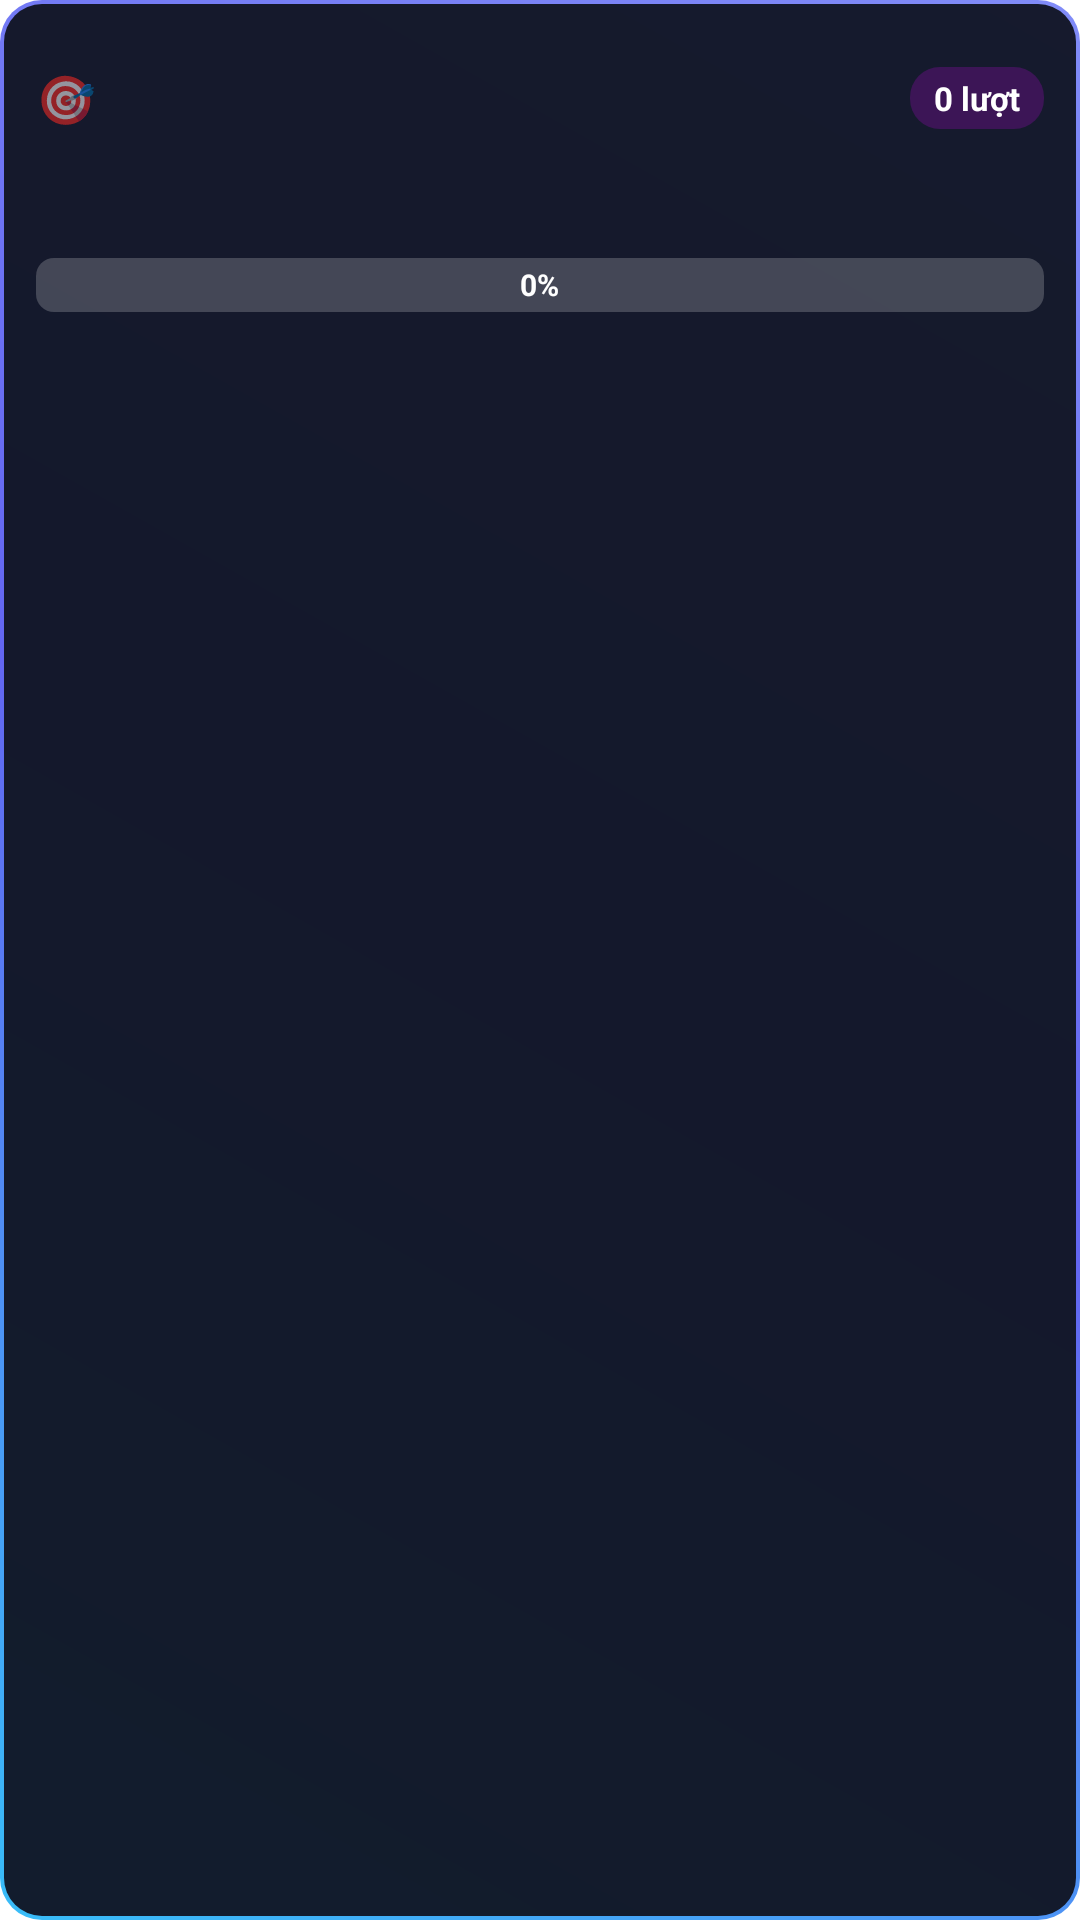

Reconstruct the res/layout file that produces this screen, plus the resources it refers to.
<!-- AndroidManifest.xml: application theme Theme.DonateFloat -->
<!-- res/layout/floating_goal.xml -->
<FrameLayout xmlns:android="http://schemas.android.com/apk/res/android"
    android:layout_width="wrap_content"
    android:layout_height="wrap_content">

    <LinearLayout
        android:layout_width="match_parent"
        android:layout_height="match_parent"
        android:orientation="vertical"
        android:background="@drawable/bg_goal_card"
        android:padding="12dp">

        <View
            android:id="@+id/dragHandleGoal"
            android:layout_width="match_parent"
            android:layout_height="10dp" />

        <LinearLayout
            android:layout_width="match_parent"
            android:layout_height="wrap_content"
            android:orientation="horizontal"
            android:gravity="center_vertical">

            <TextView
                android:layout_width="wrap_content"
                android:layout_height="wrap_content"
                android:text="🎯"
                android:textSize="16sp"
                android:paddingEnd="6dp" />

            <TextView
                android:id="@+id/goalTitleView"
                android:layout_width="0dp"
                android:layout_height="wrap_content"
                android:layout_weight="1"
                android:textColor="#FFFFFF"
                android:textStyle="bold"
                android:textSize="14sp" />

            <TextView
                android:id="@+id/goalCountBadge"
                android:layout_width="wrap_content"
                android:layout_height="wrap_content"
                android:background="@drawable/bg_percent_badge"
                android:paddingStart="8dp"
                android:paddingEnd="8dp"
                android:paddingTop="3dp"
                android:paddingBottom="3dp"
                android:textColor="#FFFFFF"
                android:textStyle="bold"
                android:textSize="11sp"
                android:text="0 lượt" />
        </LinearLayout>

        <LinearLayout
            android:layout_width="match_parent"
            android:layout_height="wrap_content"
            android:layout_marginTop="10dp"
            android:orientation="horizontal">

            <TextView
                android:id="@+id/goalCurrentView"
                android:layout_width="0dp"
                android:layout_height="wrap_content"
                android:layout_weight="1"
                android:textColor="#00E5FF"
                android:textStyle="bold"
                android:textSize="18sp" />

            <TextView
                android:id="@+id/goalTargetView"
                android:layout_width="0dp"
                android:layout_height="wrap_content"
                android:layout_weight="1"
                android:gravity="end|bottom"
                android:textColor="#999999"
                android:textSize="12sp" />
        </LinearLayout>

        <FrameLayout
            android:layout_width="match_parent"
            android:layout_height="wrap_content"
            android:layout_marginTop="8dp">

            <ProgressBar
                android:id="@+id/goalProgressBar"
                style="?android:attr/progressBarStyleHorizontal"
                android:layout_width="match_parent"
                android:layout_height="18dp"
                android:progressDrawable="@drawable/progress_gradient"
                android:max="1000"
                android:progress="0" />

            <TextView
                android:id="@+id/goalPercentInBar"
                android:layout_width="wrap_content"
                android:layout_height="18dp"
                android:layout_gravity="center"
                android:gravity="center"
                android:textColor="#FFFFFF"
                android:textStyle="bold"
                android:textSize="10sp"
                android:text="0%" />
        </FrameLayout>

        <TextView
            android:id="@+id/goalSubtitleView"
            android:layout_width="match_parent"
            android:layout_height="wrap_content"
            android:layout_marginTop="8dp"
            android:textColor="#AAAAAA"
            android:textSize="11sp" />

    </LinearLayout>

    <View android:id="@+id/resizeGoalTL" android:layout_width="22dp" android:layout_height="22dp" android:layout_gravity="top|start" />
    <View android:id="@+id/resizeGoalTR" android:layout_width="22dp" android:layout_height="22dp" android:layout_gravity="top|end" />
    <View android:id="@+id/resizeGoalBL" android:layout_width="22dp" android:layout_height="22dp" android:layout_gravity="bottom|start" />
    <View android:id="@+id/resizeGoalBR" android:layout_width="22dp" android:layout_height="22dp" android:layout_gravity="bottom|end" />

</FrameLayout>
<!-- resources referenced by this layout -->
<resources>
  <!-- drawable bg_goal_card (drawable) -->
  <layer-list xmlns:android="http://schemas.android.com/apk/res/android">
      <item>
          <shape android:shape="rectangle">
              <corners android:radius="14dp" />
              <gradient
                  android:type="linear"
                  android:angle="45"
                  android:startColor="#38BDF8"
                  android:centerColor="#6366F1"
                  android:endColor="#818CF8" />
          </shape>
      </item>
      <item
          android:top="1.5dp"
          android:left="1.5dp"
          android:right="1.5dp"
          android:bottom="1.5dp">
          <shape android:shape="rectangle">
              <corners android:radius="12.5dp" />
              <solid android:color="#F2101522" />
          </shape>
      </item>
  </layer-list>
  <!-- drawable bg_percent_badge (drawable) -->
  <shape xmlns:android="http://schemas.android.com/apk/res/android" android:shape="rectangle">
      <solid android:color="#33D500F9" />
      <corners android:radius="10dp" />
  </shape>
  <!-- drawable progress_gradient (drawable) -->
  <layer-list xmlns:android="http://schemas.android.com/apk/res/android">
      <item android:id="@android:id/background">
          <shape>
              <corners android:radius="6dp" />
              <solid android:color="#33FFFFFF" />
          </shape>
      </item>
      <item android:id="@android:id/progress">
          <clip>
              <shape>
                  <corners android:radius="6dp" />
                  <gradient android:startColor="#00E5FF" android:endColor="#D500F9" android:angle="0" />
              </shape>
          </clip>
      </item>
  </layer-list>
  <style name="Theme.DonateFloat" parent="Theme.MaterialComponents.DayNight.NoActionBar">
          <item name="colorPrimary">@color/purple_500</item>
          <item name="colorPrimaryDark">@color/purple_700</item>
          <item name="colorAccent">@color/teal_200</item>
      </style>
  <color name="purple_500">#6366F1</color>
  <color name="purple_700">#4F46E5</color>
  <color name="teal_200">#38BDF8</color>
</resources>
